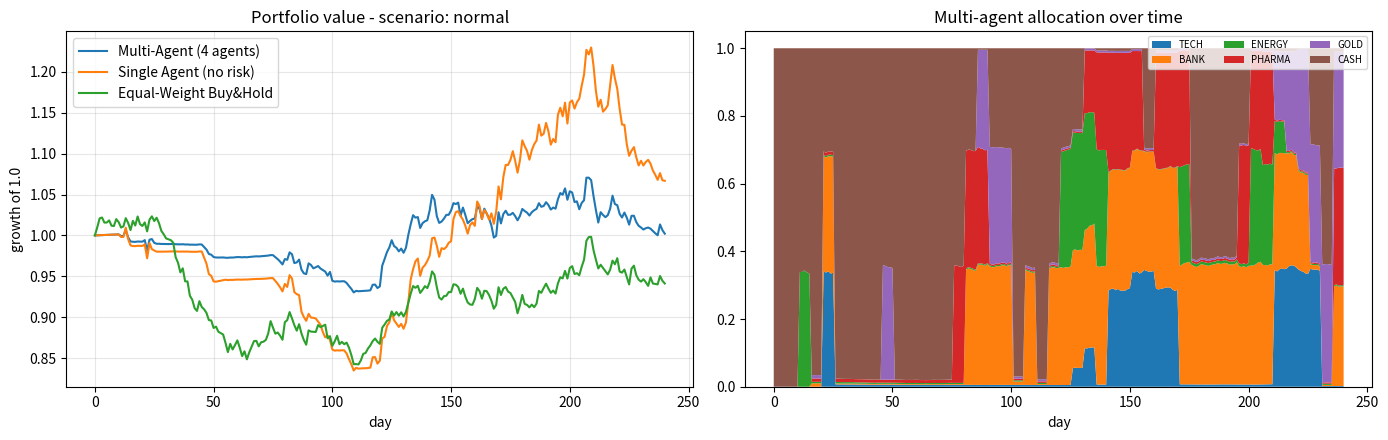
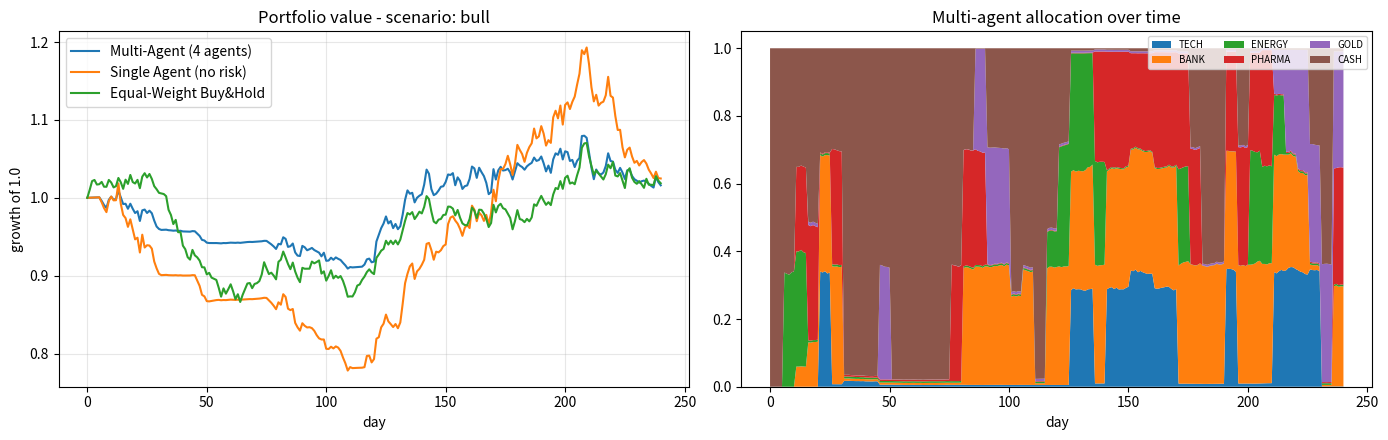
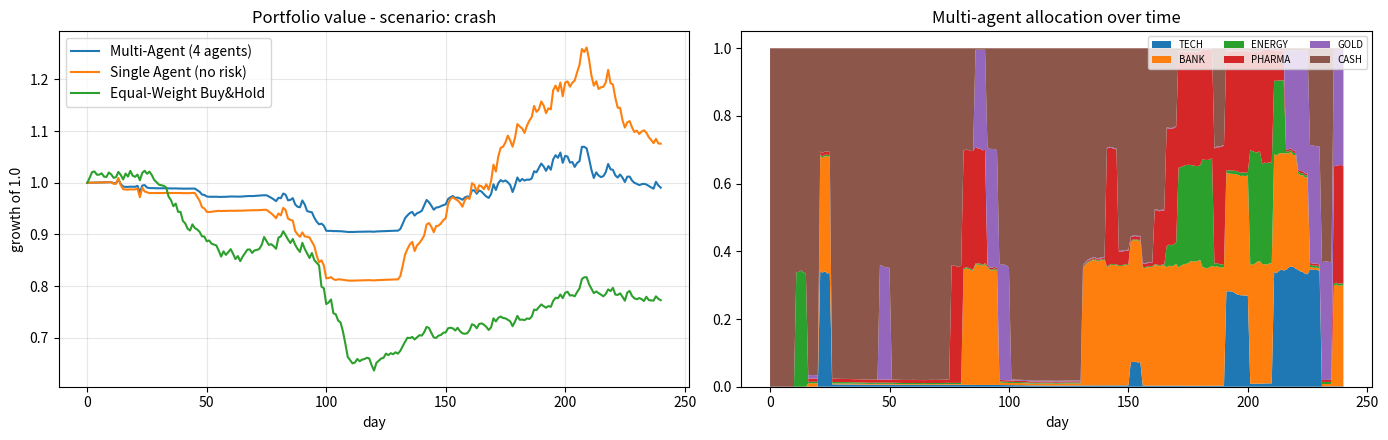
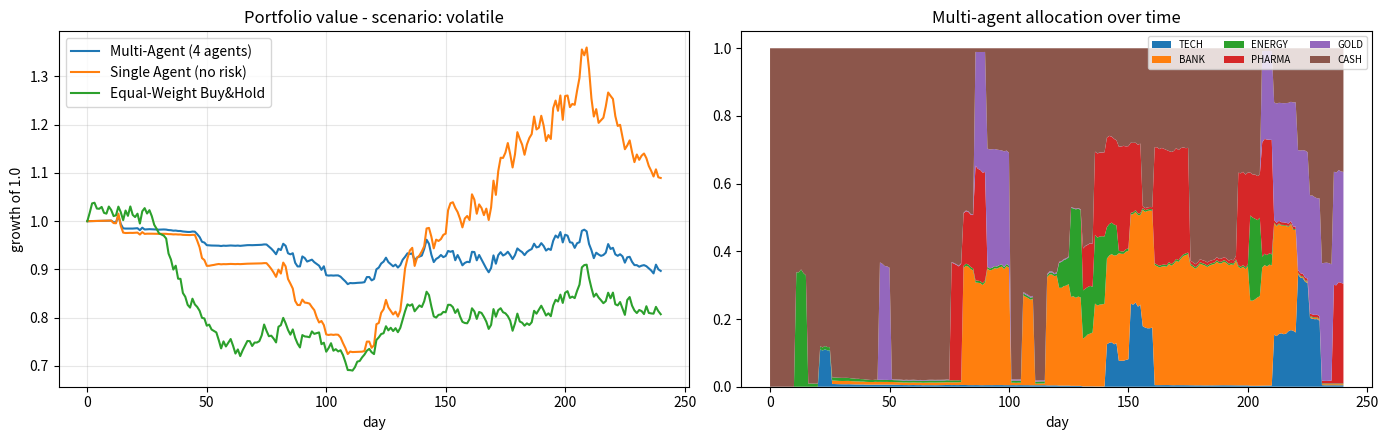

Reproduce these figures in Python, in order.
"""
AI-Based Autonomous Financial Portfolio Management using Multi-Agent Systems
23CSE401 - Fundamentals of Artificial Intelligence | Case Study (Review 2)

Four cooperating agents:
  1. MarketAnalystAgent  - senses the market, estimates returns & covariance
  2. OptimizerAgent      - searches (stochastic hill-climbing) for target weights
  3. RiskManagerAgent    - reviews proposals, enforces limits, can veto / counter
  4. ExecutionAgent      - rebalances only if worthwhile, pays transaction costs

Agents communicate through a MessageBus (negotiation: PROPOSE -> COUNTER -> ACCEPT).

Run:   python portfolio_mas.py                     (all scenarios, saves plots)
       python portfolio_mas.py --scenario crash --verbose
Needs: pip install numpy matplotlib   (matplotlib optional)
"""
import argparse
import os
from dataclasses import dataclass

import numpy as np

ASSETS = ["TECH", "BANK", "ENERGY", "PHARMA", "GOLD"]
N = len(ASSETS)
TD = 252            # trading days / year
RF = 0.03           # annual risk-free rate (cash return)


# ----------------------------------------------------------------------------
# 1. ENVIRONMENT : synthetic stochastic market (correlated, regime-switching)
# ----------------------------------------------------------------------------
def generate_market(scenario="normal", days=300, seed=7):
    """Returns daily simple returns, shape (days, N)."""
    rng = np.random.default_rng(seed)
    base_mu = np.array([0.14, 0.08, 0.07, 0.09, 0.04])
    base_sig = np.array([0.28, 0.20, 0.25, 0.18, 0.12])
    corr = np.array([[1.00, 0.50, 0.40, 0.30, -0.10],
                     [0.50, 1.00, 0.50, 0.30, -0.05],
                     [0.40, 0.50, 1.00, 0.20, 0.05],
                     [0.30, 0.30, 0.20, 1.00, 0.00],
                     [-0.10, -0.05, 0.05, 0.00, 1.00]])
    L = np.linalg.cholesky(corr)
    mu = np.tile(base_mu / TD, (days, 1))
    sig = np.tile(base_sig / np.sqrt(TD), (days, 1))

    if scenario == "crash":                       # sudden crash then recovery
        a, b, c = int(days * 0.5), int(days * 0.6), int(days * 0.85)
        mu[a:b, :4] -= 0.012
        mu[a:b, 4] += 0.001                       # gold = safe haven
        sig[a:b] *= 2.2
        mu[b:c, :4] += 0.002
    elif scenario == "volatile":                  # high-volatility sideways
        sig *= 1.8
        mu *= 0.3
    elif scenario == "bull":
        mu *= 2.0

    z = rng.standard_normal((days, N)) @ L.T
    log_r = mu - 0.5 * sig ** 2 + sig * z
    return np.exp(log_r) - 1.0


# ----------------------------------------------------------------------------
# Communication layer
# ----------------------------------------------------------------------------
@dataclass
class Message:
    t: int
    sender: str
    receiver: str
    kind: str
    text: str


class MessageBus:
    def __init__(self, verbose=False, on_message=None):
        self.log, self.verbose, self.on_message = [], verbose, on_message

    def send(self, t, sender, receiver, kind, text):
        message = Message(t, sender, receiver, kind, text)
        self.log.append(message)
        if self.on_message is not None:
            self.on_message(message)
        if self.verbose:
            print(f"   [day {t:3d}] {sender:>13} -> {receiver:<13} {kind:<8} {text}")


def fmt(w):
    return "{" + ", ".join(f"{a}:{x:.2f}" for a, x in zip(ASSETS + ["CASH"], w)) + "}"


# ----------------------------------------------------------------------------
# AGENT 1 : Market Analyst
# ----------------------------------------------------------------------------
class MarketAnalystAgent:
    name = "Analyst"

    def __init__(self, short=20, long=60):
        self.short, self.long = short, long

    def sense(self, rets_hist):
        """Percept: price/return history. Output: mu (daily), cov (daily), regime."""
        mu_s = rets_hist[-self.short:].mean(axis=0)
        mu_l = rets_hist[-self.long:].mean(axis=0)
        mu = 0.5 * mu_s + 0.5 * mu_l                       # momentum blend
        cov = np.cov(rets_hist[-self.long:].T) + 1e-8 * np.eye(N)
        vol_now = rets_hist[-self.short:].std() * np.sqrt(TD)
        vol_old = rets_hist[-self.long:].std() * np.sqrt(TD)
        regime = "HIGH-VOL" if vol_now > 1.3 * vol_old else "NORMAL"
        return mu, cov, regime


# ----------------------------------------------------------------------------
# AGENT 2 : Optimizer (search-based planner)
# ----------------------------------------------------------------------------
class OptimizerAgent:
    name = "Optimizer"

    def __init__(self, seed=1, tc=0.002):
        self.rng = np.random.default_rng(seed)
        self.tc = tc

    def propose(self, mu, cov, current, risk_aversion, max_w, iters=800):
        """Stochastic hill-climbing over weight vectors (assets + cash).
        State  : weights w (sum = 1, long-only)
        Action : shift a delta of weight from asset j to asset i
        Goal   : maximise U(w) = E[r] - (lambda/2) Var - turnover cost
        """
        mu_f = np.append(mu * TD, RF)
        cov_f = np.zeros((N + 1, N + 1))
        cov_f[:N, :N] = cov * TD

        def util(w):
            return (w @ mu_f - 0.5 * risk_aversion * (w @ cov_f @ w)
                    - self.tc * np.abs(w - current).sum())

        w = np.clip(current.copy(), 0, None)
        w[:N] = np.minimum(w[:N], max_w)
        w[N] = 1 - w[:N].sum()
        best = util(w)
        for _ in range(iters):
            i, j = self.rng.integers(0, N + 1, size=2)
            if i == j:
                continue
            d = self.rng.choice([0.01, 0.02, 0.05])
            if w[j] < d or (i < N and w[i] + d > max_w):
                continue
            cand = w.copy()
            cand[j] -= d
            cand[i] += d
            u = util(cand)
            if u > best:
                w, best = cand, u
        return w


# ----------------------------------------------------------------------------
# AGENT 3 : Risk Manager (constraint checker with veto power)
# ----------------------------------------------------------------------------
class RiskManagerAgent:
    name = "RiskManager"

    def __init__(self, max_w=0.35, vol_limit=0.20, dd_trigger=0.10):
        self.max_w, self.vol_limit, self.dd_trigger = max_w, vol_limit, dd_trigger

    def limits(self, drawdown):
        defensive = drawdown > self.dd_trigger
        return (self.vol_limit * (0.6 if defensive else 1.0)), defensive

    def review(self, w, cov, drawdown):
        """Returns (approved?, adjusted weights, reason)."""
        vol_cap, defensive = self.limits(drawdown)
        risky = np.minimum(w[:N], self.max_w)
        reasons = []
        if np.any(w[:N] > self.max_w + 1e-9):
            reasons.append("concentration>%.0f%%" % (self.max_w * 100))
        vol = np.sqrt(risky @ (cov * TD) @ risky)
        if vol > vol_cap:
            risky = risky * vol_cap / vol
            reasons.append(f"vol {vol:.1%}>{vol_cap:.1%}")
        if defensive:
            reasons.append("DEFENSIVE(drawdown)")
        adj = np.append(risky, 1 - risky.sum())
        approved = np.abs(adj - w).sum() < 1e-6
        return approved, adj, ", ".join(reasons) or "within limits"


# ----------------------------------------------------------------------------
# AGENT 4 : Execution
# ----------------------------------------------------------------------------
class ExecutionAgent:
    name = "Executor"

    def __init__(self, cost_rate=0.001, min_turnover=0.03):
        self.cost_rate, self.min_turnover = cost_rate, min_turnover

    def execute(self, current, target):
        """Skip trivial rebalances; otherwise trade and pay proportional cost."""
        turnover = np.abs(target - current).sum() / 2
        if turnover < self.min_turnover:
            return current, 0.0, turnover, False
        return target.copy(), self.cost_rate * np.abs(target - current).sum(), turnover, True


# ----------------------------------------------------------------------------
# Simulation (one run = one strategy mode on one market path)
# ----------------------------------------------------------------------------
def run(rets, mode="multi", lookback=60, rebalance_every=5, verbose=False, seed=1,
        risk_tolerance="Moderate", iterations=800, tx_cost=0.001, on_message=None):
    """mode: 'multi' (4 agents) | 'single' (no risk agent) | 'equal' (buy&hold)."""
    risk_profiles = {
        "Conservative": (0.25, 0.14),
        "Moderate": (0.35, 0.20),
        "Aggressive": (0.45, 0.28),
    }
    if risk_tolerance not in risk_profiles:
        raise ValueError(f"Unsupported risk tolerance: {risk_tolerance}")
    if iterations <= 0:
        raise ValueError("iterations must be a positive integer")
    if tx_cost < 0:
        raise ValueError("tx_cost cannot be negative")

    analyst, optim = MarketAnalystAgent(), OptimizerAgent(seed=seed, tc=tx_cost)
    risk_max_w, risk_vol_limit = risk_profiles[risk_tolerance]
    risk, execa = RiskManagerAgent(max_w=risk_max_w, vol_limit=risk_vol_limit), ExecutionAgent(cost_rate=tx_cost)
    bus = MessageBus(verbose, on_message)

    w = np.zeros(N + 1)
    w[N] = 1.0
    if mode == "equal":
        w = np.append(np.ones(N) / N, 0.0)
    eq, peak = 1.0, 1.0
    equity, weights, nreb, costs = [1.0], [w.copy()], 0, 0.0
    transactions, interventions = [], []
    shown = 0

    for t in range(lookback, len(rets)):
        dd = 1 - eq / peak
        if mode != "equal" and (t - lookback) % rebalance_every == 0:
            mu, cov, regime = analyst.sense(rets[:t])
            show = verbose and shown < 3
            bus.verbose = show
            bus.send(t, "Analyst", "Optimizer", "INFORM", f"regime={regime}, "
                     f"best asset={ASSETS[int(np.argmax(mu))]}")
            lam, max_w, target = 3.0, (risk.max_w if mode == "multi" else 1.0), w.copy()
            approved = False
            for rnd in range(1, 4):                       # negotiation rounds
                prop = optim.propose(mu, cov, w, lam, max_w, iters=iterations)
                bus.send(t, "Optimizer", "RiskManager", "PROPOSE", f"r{rnd} {fmt(prop)}")
                if mode == "single":
                    target = prop
                    break
                ok, adj, why = risk.review(prop, cov, dd)
                if ok:
                    bus.send(t, "RiskManager", "Optimizer", "ACCEPT", why)
                    target = prop
                    approved = True
                    break
                bus.send(t, "RiskManager", "Optimizer", "COUNTER", f"{why} -> {fmt(adj)}")
                lam *= 1.6                                # optimizer becomes more risk-averse
                target = adj                              # risk manager has final veto
            if mode == "multi" and not approved:
                bus.send(t, "RiskManager", "ALL", "VETO",
                         "No proposal met risk limits; applying the final risk-adjusted weights.")
                final_prop = prop
                interventions.extend(
                    {
                        "day": t,
                        "asset": asset,
                        "proposed_weight": float(final_prop[i]),
                        "adjusted_weight": float(target[i]),
                        "reason": why,
                    }
                    for i, asset in enumerate(ASSETS)
                    if abs(final_prop[i] - target[i]) > 1e-6
                )
            new_w, cost, turn, did = execa.execute(w, target)
            bus.send(t, "Executor", "ALL", "REPORT",
                     f"{'TRADED' if did else 'SKIPPED'} turnover={turn:.1%} cost={cost:.4%}")
            transactions.append({
                "day": t,
                "turnover": float(turn),
                "cost": float(cost),
                "equity_before": float(eq),
                "executed": bool(did),
            })
            if did:
                nreb += 1
                costs += cost
                bus.send(t, "Executor", "ALL", "REBALANCE",
                         f"turnover={turn:.1%} transaction cost={cost:.4%}")
                eq *= (1 - cost)
                w = new_w
            if show:
                shown += 1
        r = np.append(rets[t], RF / TD)
        pr = w @ r
        eq *= (1 + pr)
        w = w * (1 + r) / (1 + pr)                         # weight drift
        peak = max(peak, eq)
        equity.append(eq)
        weights.append(w.copy())
    return dict(equity=np.array(equity), weights=np.array(weights),
                rebalances=nreb, costs=costs, log=bus.log,
                transactions=transactions, interventions=interventions)


def metrics(equity):
    r = np.diff(equity) / equity[:-1]
    total = equity[-1] / equity[0] - 1
    ann = (equity[-1] / equity[0]) ** (TD / len(r)) - 1
    vol = r.std() * np.sqrt(TD)
    sharpe = (ann - RF) / vol if vol > 0 else 0.0
    mdd = (equity / np.maximum.accumulate(equity) - 1).min()
    return total, ann, vol, sharpe, mdd


def run_simulation(capital=100000, risk_tolerance="Moderate", iterations=500,
                   tx_cost=0.001, scenario="normal", days=300, seed=7,
                   on_message=None):
    """Run the dashboard-ready multi-agent simulation using its sidebar parameters."""
    if capital <= 0:
        raise ValueError("capital must be positive")
    rets = generate_market(scenario=scenario, days=days, seed=seed)
    portfolio = run(
        rets,
        mode="multi",
        risk_tolerance=risk_tolerance,
        iterations=iterations,
        tx_cost=tx_cost,
        on_message=on_message,
    )
    benchmark = run(rets, mode="equal")
    return {
        "capital": capital,
        "scenario": scenario,
        "portfolio": portfolio,
        "benchmark": benchmark,
        "metrics": metrics(portfolio["equity"]),
    }


def plot(results, scenario, outdir):
    try:
        import matplotlib
        matplotlib.use("Agg")
        import matplotlib.pyplot as plt
    except ImportError:
        print("  (matplotlib not installed - skipping plots)")
        return
    fig, ax = plt.subplots(1, 2, figsize=(14, 4.5))
    for name, res in results.items():
        ax[0].plot(res["equity"], label=name)
    ax[0].set_title(f"Portfolio value - scenario: {scenario}")
    ax[0].set_xlabel("day"); ax[0].set_ylabel("growth of 1.0"); ax[0].legend(); ax[0].grid(alpha=.3)
    wts = results["Multi-Agent (4 agents)"]["weights"]
    ax[1].stackplot(range(len(wts)), wts.T, labels=ASSETS + ["CASH"])
    ax[1].set_title("Multi-agent allocation over time")
    ax[1].set_xlabel("day"); ax[1].legend(loc="upper right", fontsize=7, ncol=3)
    plt.tight_layout()
    path = os.path.join(outdir, f"result_{scenario}.png")
    plt.savefig(path, dpi=130)
    plt.close()
    print(f"  plot saved -> {path}")


def main():
    ap = argparse.ArgumentParser()
    ap.add_argument("--scenario", default="all", choices=["all", "normal", "bull", "crash", "volatile"])
    ap.add_argument("--days", type=int, default=300)
    ap.add_argument("--seed", type=int, default=7)
    ap.add_argument("--verbose", action="store_true", help="show agent negotiation messages")
    ap.add_argument("--no-plot", action="store_true")
    ap.add_argument("--montecarlo", type=int, default=0, metavar="K",
                    help="also average results over K random market paths")
    ap.add_argument("--out", default=".")
    a = ap.parse_args()

    scenarios = ["normal", "bull", "crash", "volatile"] if a.scenario == "all" else [a.scenario]
    for sc in scenarios:
        print("=" * 78)
        print(f"SCENARIO: {sc.upper()}   (days={a.days}, seed={a.seed})")
        print("=" * 78)
        rets = generate_market(sc, a.days, a.seed)
        results = {
            "Multi-Agent (4 agents)": run(rets, "multi", verbose=a.verbose),
            "Single Agent (no risk)": run(rets, "single"),
            "Equal-Weight Buy&Hold": run(rets, "equal"),
        }
        print(f"{'Strategy':<26}{'Return':>9}{'AnnRet':>9}{'AnnVol':>9}{'Sharpe':>8}{'MaxDD':>9}{'Trades':>8}")
        for name, res in results.items():
            tot, ann, vol, sh, mdd = metrics(res["equity"])
            print(f"{name:<26}{tot:>9.1%}{ann:>9.1%}{vol:>9.1%}{sh:>8.2f}{mdd:>9.1%}{res['rebalances']:>8d}")
        msgs = results["Multi-Agent (4 agents)"]["log"]
        counters = sum(m.kind == "COUNTER" for m in msgs)
        print(f"Messages exchanged: {len(msgs)} | Risk-manager COUNTER-offers: {counters}")
        if not a.no_plot:
            plot(results, sc, a.out)
    if a.montecarlo:
        print("=" * 78)
        print(f"MONTE-CARLO TEST: mean over {a.montecarlo} random markets per scenario")
        print("=" * 78)
        print(f"{'Scenario':<10}{'Strategy':<26}{'Return':>9}{'Sharpe':>8}{'MaxDD':>9}")
        for sc in scenarios:
            acc = {"Multi-Agent (4 agents)": [], "Single Agent (no risk)": [], "Equal-Weight Buy&Hold": []}
            for k in range(a.montecarlo):
                r = generate_market(sc, a.days, 100 + k)
                for name, m in zip(acc, ["multi", "single", "equal"]):
                    acc[name].append(metrics(run(r, m, seed=k)["equity"]))
            for name, v in acc.items():
                m = np.mean(v, axis=0)
                print(f"{sc:<10}{name:<26}{m[0]:>9.1%}{m[3]:>8.2f}{m[4]:>9.1%}")
    print("\nDone.")


if __name__ == "__main__":
    main()
